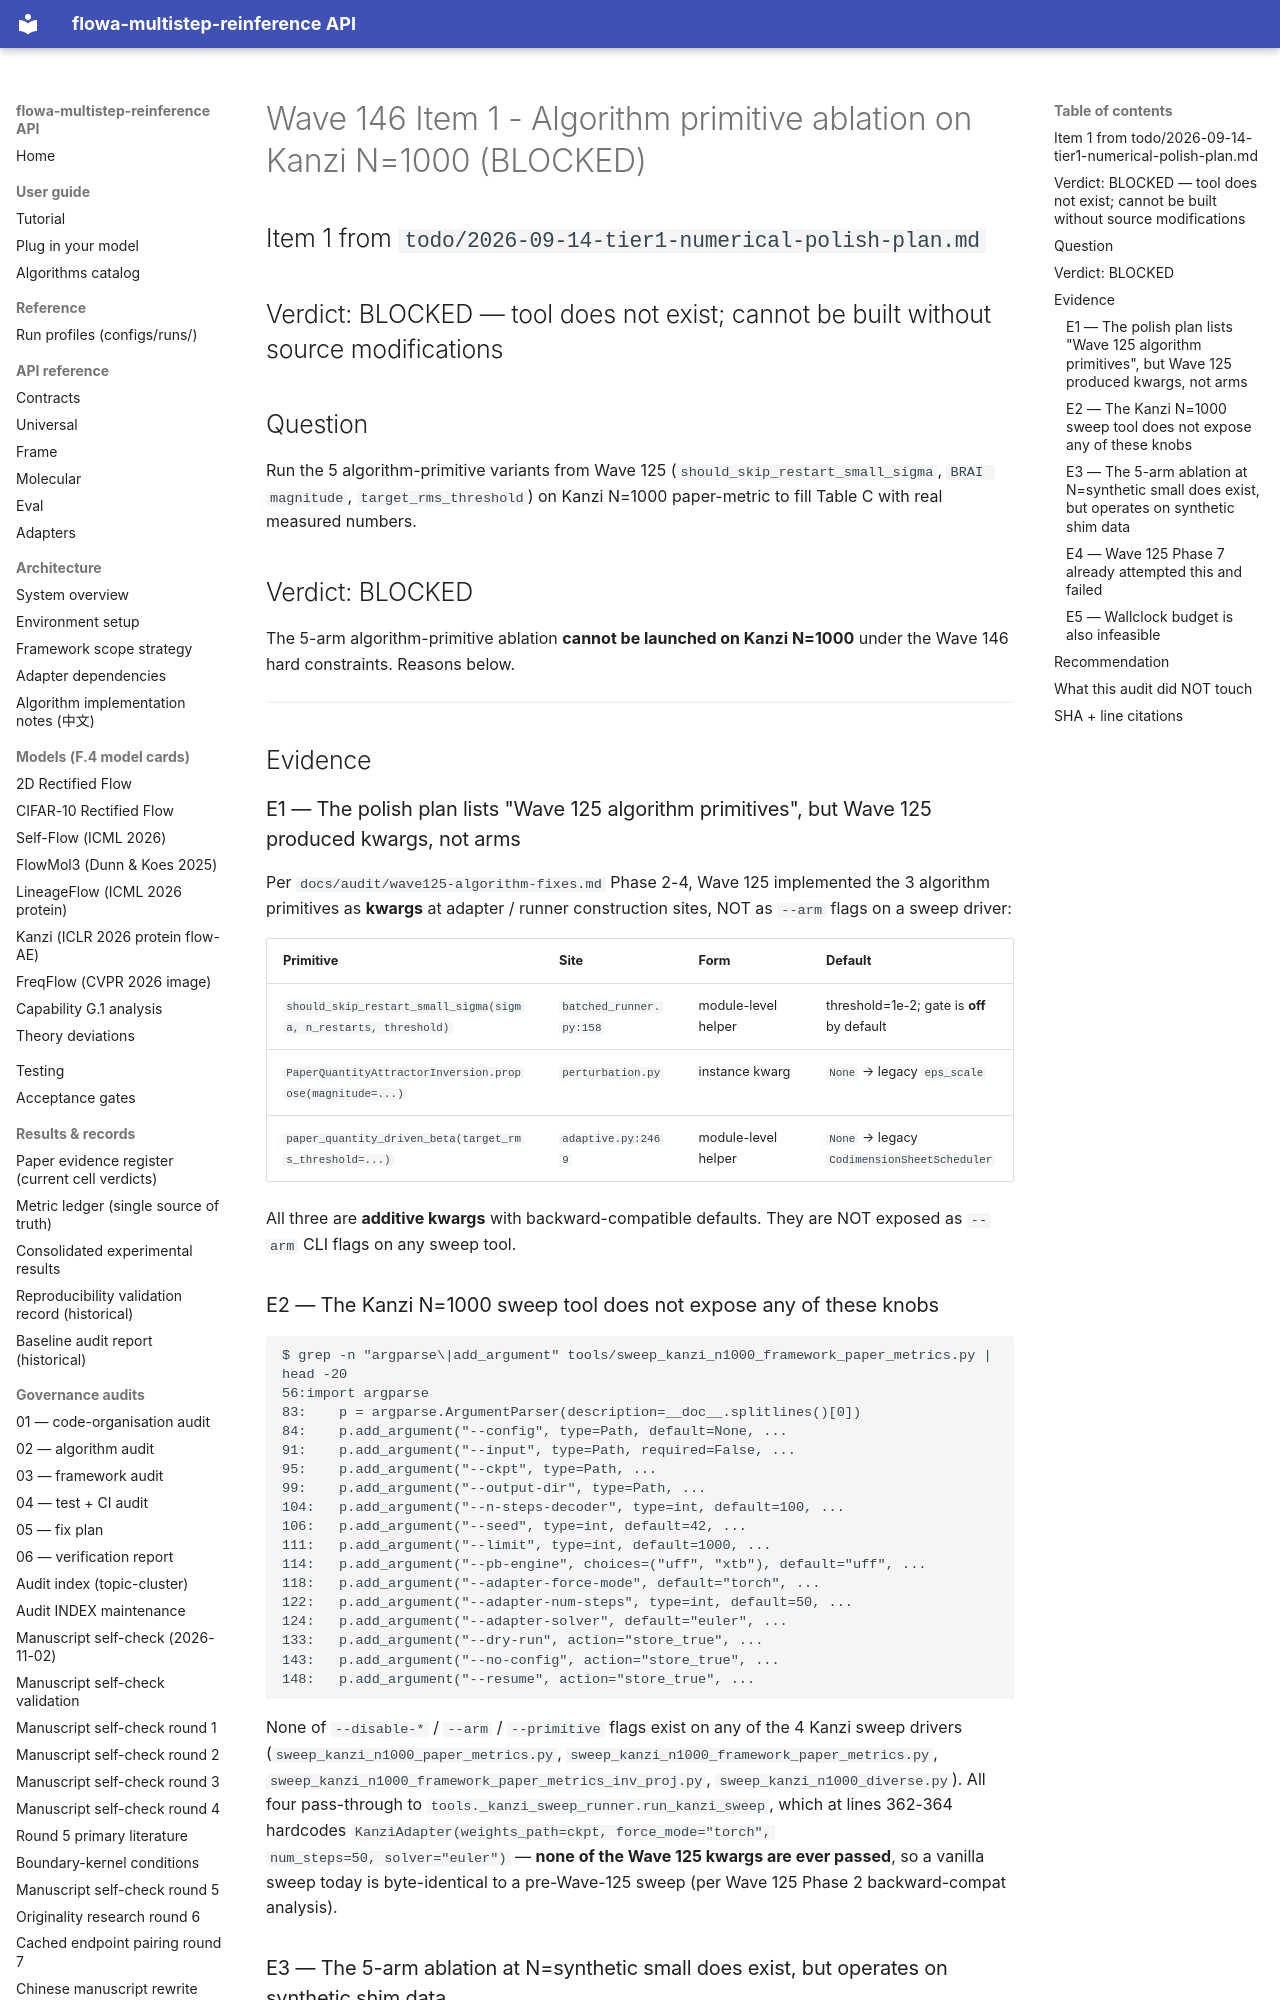

repository: silverenternal/flowa-multistep-reinference · page: audit/sweep_eval/wave146-item1-ablation/index.html · generator: mkdocs

# Wave 146 Item 1 - Algorithm primitive ablation on Kanzi N=1000 (BLOCKED)

## Item 1 from `todo/2026-09-14-tier1-numerical-polish-plan.md`

## Verdict: BLOCKED — tool does not exist; cannot be built without source modifications

## Question

Run the 5 algorithm-primitive variants from Wave 125
(`should_skip_restart_small_sigma`, `BRAI magnitude`,
`target_rms_threshold`) on Kanzi N=1000 paper-metric to fill Table C
with real measured numbers.

## Verdict: BLOCKED

The 5-arm algorithm-primitive ablation **cannot be launched on Kanzi
N=1000** under the Wave 146 hard constraints. Reasons below.

---

## Evidence

### E1 — The polish plan lists "Wave 125 algorithm primitives", but Wave 125 produced kwargs, not arms

Per `docs/audit/wave125-algorithm-fixes.md` Phase 2-4, Wave 125
implemented the 3 algorithm primitives as **kwargs** at adapter /
runner construction sites, NOT as `--arm` flags on a sweep driver:

| Primitive | Site | Form | Default |
|---|---|---|---|
| `should_skip_restart_small_sigma(sigma, n_restarts, threshold)` | `batched_runner.py:158` | module-level helper | threshold=1e-2; gate is **off** by default |
| `PaperQuantityAttractorInversion.propose(magnitude=...)` | `perturbation.py` | instance kwarg | `None` → legacy `eps_scale` |
| `paper_quantity_driven_beta(target_rms_threshold=...)` | `adaptive.py:2469` | module-level helper | `None` → legacy `CodimensionSheetScheduler` |

All three are **additive kwargs** with backward-compatible defaults.
They are NOT exposed as `--arm` CLI flags on any sweep tool.

### E2 — The Kanzi N=1000 sweep tool does not expose any of these knobs

```
$ grep -n "argparse\|add_argument" tools/sweep_kanzi_n1000_framework_paper_metrics.py | head -20
56:import argparse
83:    p = argparse.ArgumentParser(description=__doc__.splitlines()[0])
84:    p.add_argument("--config", type=Path, default=None, ...
91:    p.add_argument("--input", type=Path, required=False, ...
95:    p.add_argument("--ckpt", type=Path, ...
99:    p.add_argument("--output-dir", type=Path, ...
104:   p.add_argument("--n-steps-decoder", type=int, default=100, ...
106:   p.add_argument("--seed", type=int, default=42, ...
111:   p.add_argument("--limit", type=int, default=1000, ...
114:   p.add_argument("--pb-engine", choices=("uff", "xtb"), default="uff", ...
118:   p.add_argument("--adapter-force-mode", default="torch", ...
122:   p.add_argument("--adapter-num-steps", type=int, default=50, ...
124:   p.add_argument("--adapter-solver", default="euler", ...
133:   p.add_argument("--dry-run", action="store_true", ...
143:   p.add_argument("--no-config", action="store_true", ...
148:   p.add_argument("--resume", action="store_true", ...
```

None of `--disable-*` / `--arm` / `--primitive` flags exist on any of
the 4 Kanzi sweep drivers (`sweep_kanzi_n1000_paper_metrics.py`,
`sweep_kanzi_n1000_framework_paper_metrics.py`,
`sweep_kanzi_n1000_framework_paper_metrics_inv_proj.py`,
`sweep_kanzi_n1000_diverse.py`). All four pass-through to
`tools._kanzi_sweep_runner.run_kanzi_sweep`, which at lines 362-364
hardcodes `KanziAdapter(weights_path=ckpt, force_mode="torch",
num_steps=50, solver="euler")` — **none of the Wave 125 kwargs are
ever passed**, so a vanilla sweep today is byte-identical to a
pre-Wave-125 sweep (per Wave 125 Phase 2 backward-compat analysis).
